Labelled photos from "main_dataset", an image-classification folder in bustercherries/AIproject. The possible labels are: boar, deer, wolves.

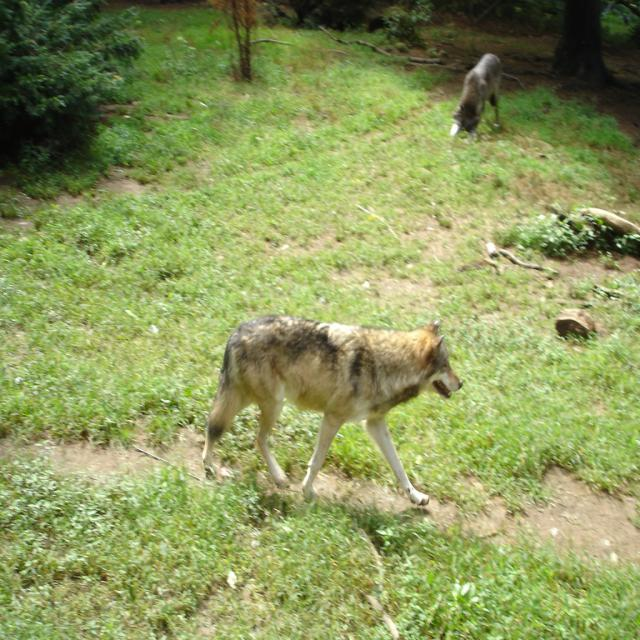
Label: wolves

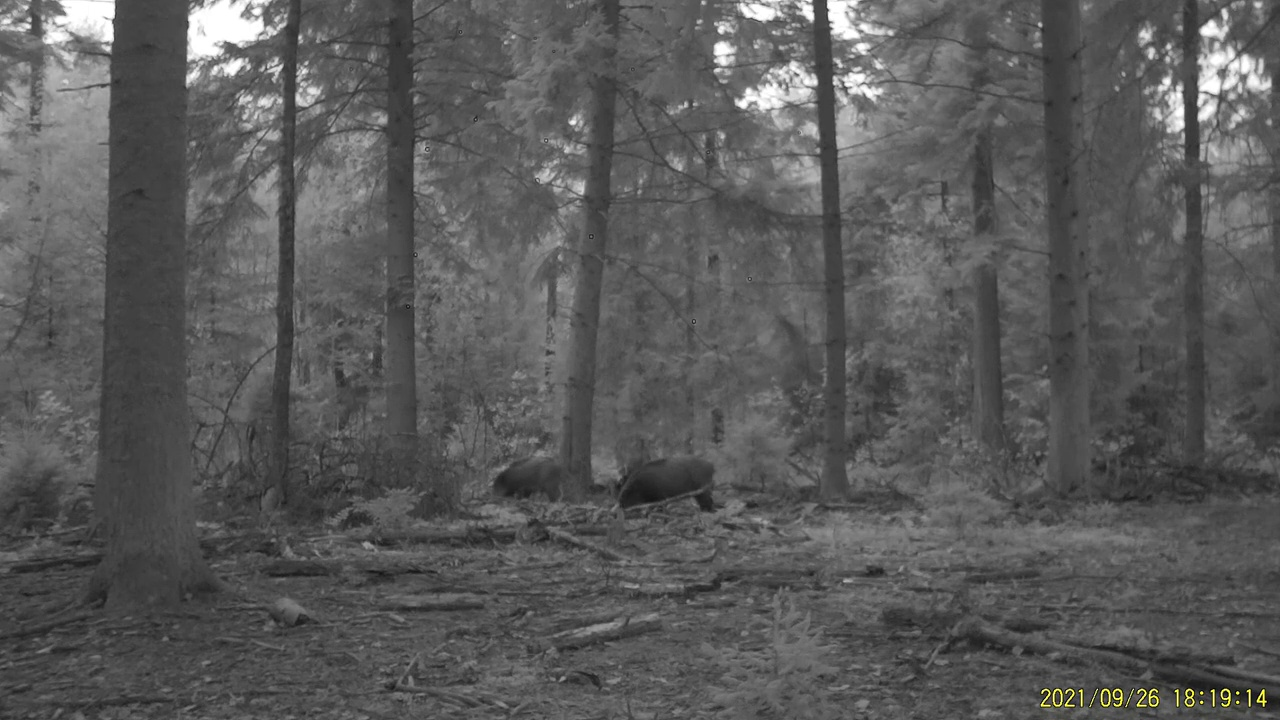
Label: boar

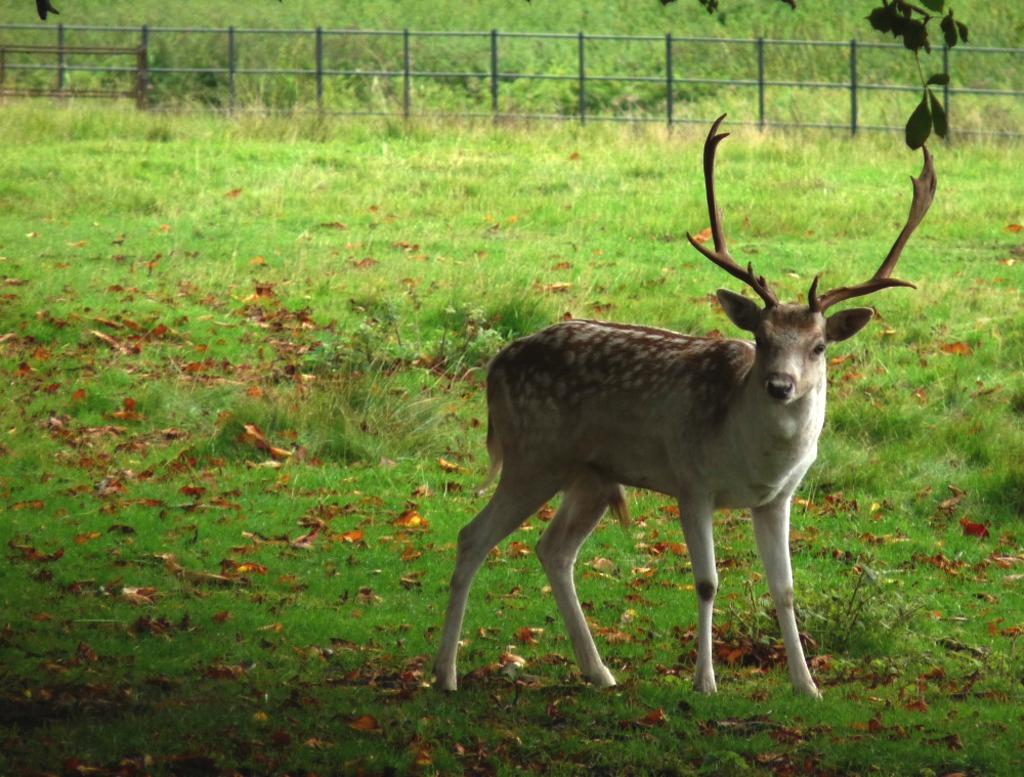
Label: deer

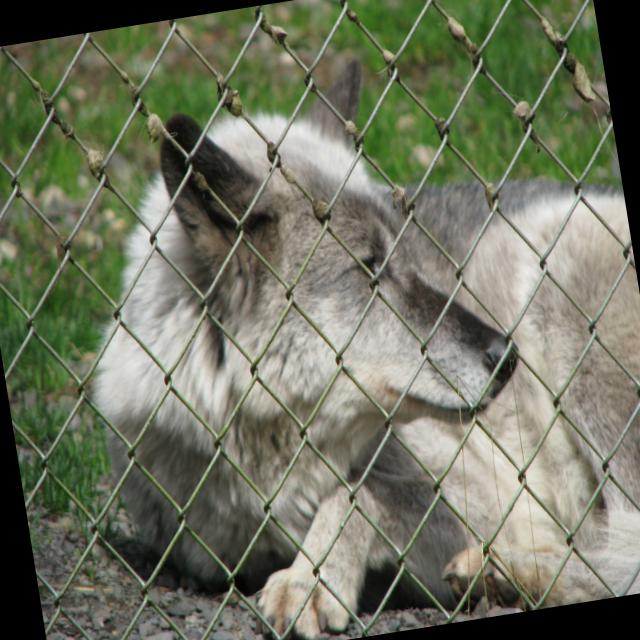
Label: wolves

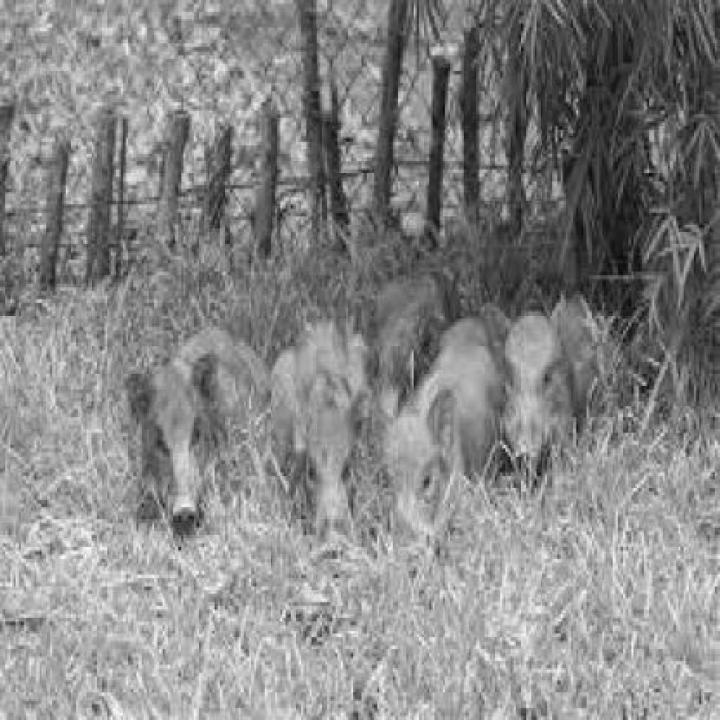
Label: boar

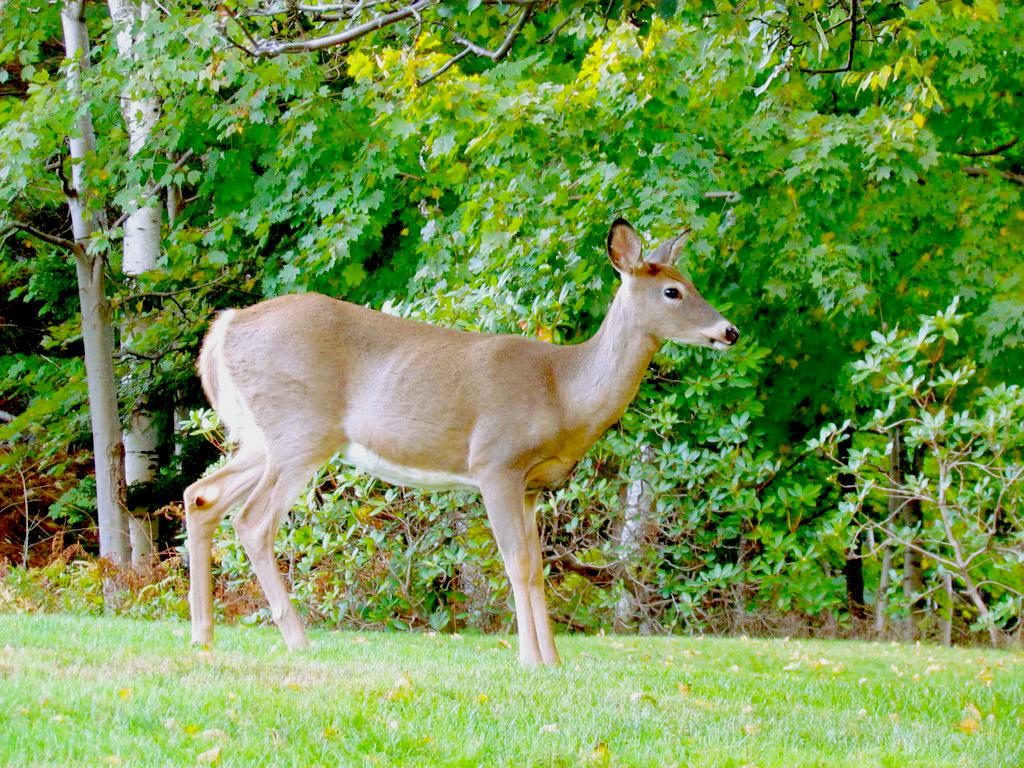
Label: deer
